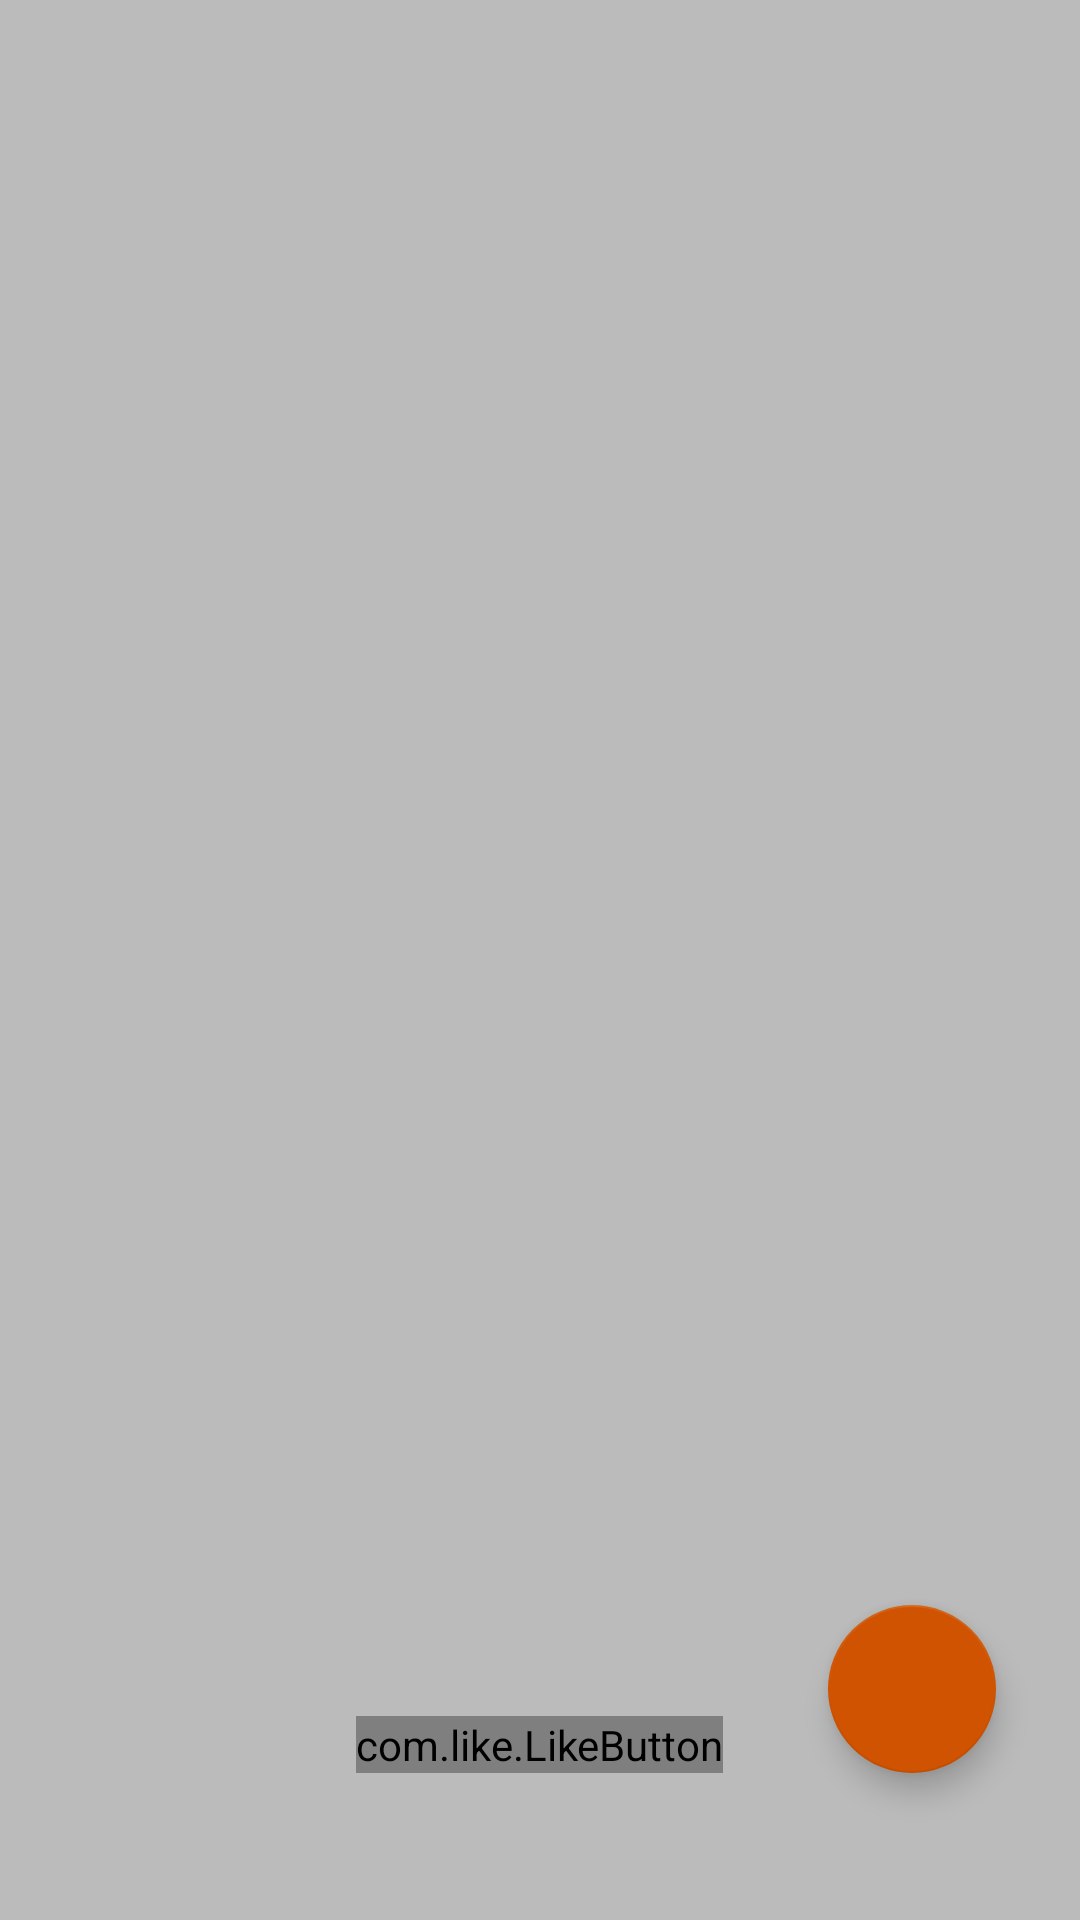

This screen was rendered from an Android layout file. Write that file and the resources it references.
<!-- AndroidManifest.xml: application theme AppTheme -->
<!-- res/layout/activity_view_post.xml -->
<android.support.design.widget.CoordinatorLayout xmlns:android="http://schemas.android.com/apk/res/android"
    xmlns:app="http://schemas.android.com/apk/res-auto"
    android:layout_width="match_parent"
    android:layout_height="match_parent"
    android:id="@+id/view_post_container"
    xmlns:tools="http://schemas.android.com/tools"
    android:gravity="center_horizontal"
    android:orientation="vertical"
    android:paddingBottom="@dimen/activity_vertical_margin"
    android:paddingLeft="@dimen/activity_horizontal_margin"
    android:paddingRight="@dimen/activity_horizontal_margin"
    android:paddingTop="@dimen/activity_vertical_margin"
    tools:context="com.a461group5.utbuysell.ViewPostActivity">

    <ScrollView
        android:id="@+id/view_post_form"
        android:layout_width="match_parent"
        android:layout_height="match_parent">

        <LinearLayout
            android:id="@+id/view_post_layout"
            android:layout_width="match_parent"
            android:layout_height="wrap_content"
            android:orientation="vertical">

            <TextView
                android:id="@+id/view_post_name"
                android:layout_width="match_parent"
                android:layout_height="wrap_content"
                android:textSize="24sp"
                android:textAlignment="center"
                android:textColor="@color/colorAccent" />

            <ImageView
                android:layout_width="match_parent"
                android:layout_height="250dp"
                android:id="@+id/view_post_picture1"
                android:adjustViewBounds="true"
                android:scaleType="centerInside"
                />

            <TextView
                android:id= "@+id/view_post_seller"
                android:layout_width="match_parent"
                android:layout_height="wrap_content"
                android:textAlignment="center"
                android:paddingTop="16dp"
                android:paddingBottom="16dp"
                android:textSize="18sp"
                />

            <TextView
                android:id= "@+id/view_post_price"
                android:layout_width="match_parent"
                android:layout_height="wrap_content"
                android:textAlignment="center"
                android:paddingTop="16dp"
                android:paddingBottom="16dp"
                android:textSize="18sp"
                />
            <TextView
                android:id= "@+id/view_post_description"
                android:layout_width="match_parent"
                android:layout_height="wrap_content"
                android:textAlignment="center"
                android:paddingTop="16dp"
                android:paddingBottom="16dp"
                android:textSize="18sp"
                />

            <TextView
                android:id= "@+id/view_post_tags"
                android:layout_width="match_parent"
                android:layout_height="wrap_content"
                android:textAlignment="center"
                android:paddingTop="16dp"
                android:paddingBottom="16dp"
                android:textSize="18sp"
                />

            <TextView
                android:id= "@+id/view_post_status"
                android:layout_width="match_parent"
                android:layout_height="wrap_content"
                android:textAlignment="center"
                android:paddingTop="16dp"
                android:paddingBottom="8dp"
                android:textSize="18sp"
                />

            <com.like.LikeButton
                app:icon_type="Star"
                app:icon_size="50dp"
                android:id="@+id/star_button"
                android:layout_width="wrap_content"
                android:layout_gravity="center_horizontal"
                android:layout_height="wrap_content"/>

            <Button
                android:id="@+id/close_post"
                android:layout_width="match_parent"
                android:layout_height="wrap_content"
                android:visibility="gone"
                android:text="Close Post" />


        </LinearLayout>
    </ScrollView>

    <android.support.design.widget.FloatingActionButton
        android:id="@+id/floating_message_button"
        android:layout_width="wrap_content"
        android:layout_height="wrap_content"
        android:layout_gravity="right|bottom"
        android:layout_marginBottom="15dp"
        android:src="@drawable/ic_messages"
        android:visibility="visible"
        app:useCompatPadding="true" />

</android.support.design.widget.CoordinatorLayout>
<!-- resources referenced by this layout -->
<resources>
  <color name="colorAccent">#CF5300</color>
  <dimen name="activity_horizontal_margin">16dp</dimen>
  <dimen name="activity_vertical_margin">16dp</dimen>
  <style name="AppTheme" parent="Theme.AppCompat">
          
          <item name="colorPrimary">@color/colorPrimary</item>
          <item name="colorPrimaryDark">@color/colorPrimaryDark</item>
          <item name="colorAccent">@color/colorAccent</item>
          <item name="android:windowBackground">@color/colorPrimary</item>
      </style>
  <color name="colorPrimary">#BBBBBB</color>
  <color name="colorPrimaryDark">#999999</color>
</resources>
